Dataset: data (GitHub, Griffin98/image_classifier). Classes: blueberry, cherry, peach, raspberry, walnut.

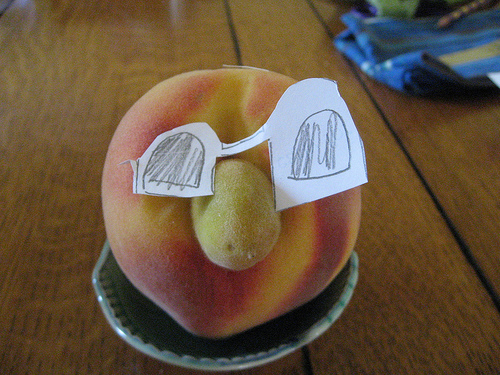
Label: peach

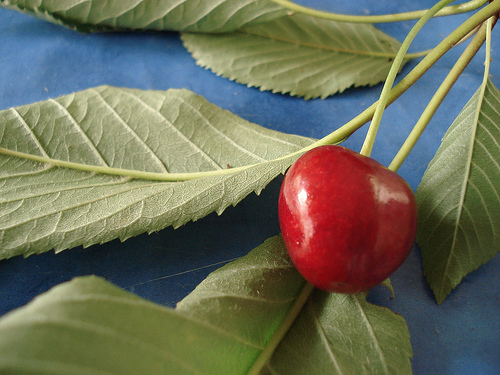
Label: cherry

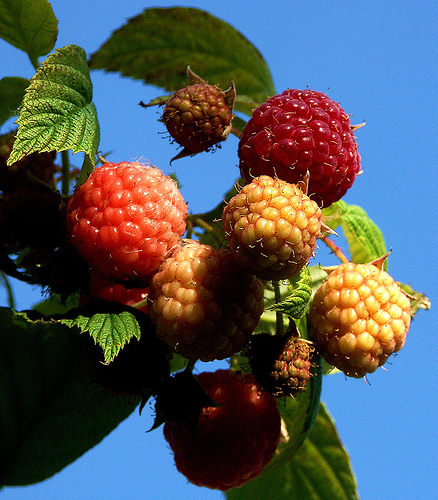
Label: raspberry

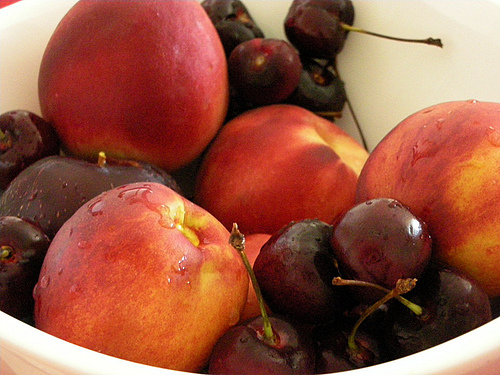
Label: peach

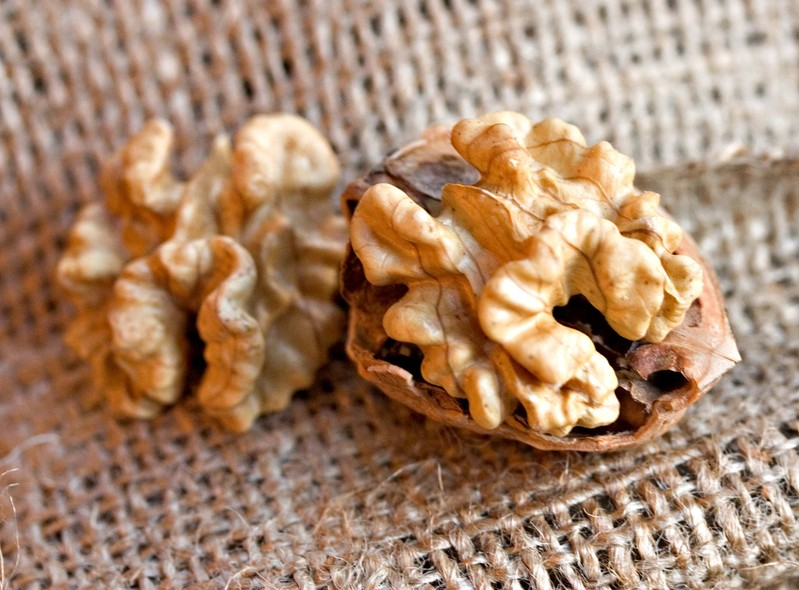
Label: walnut

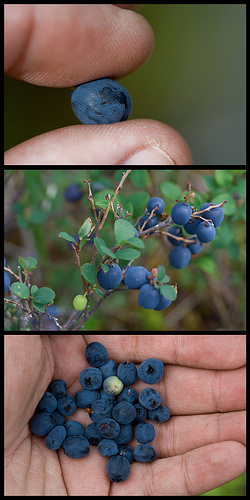
Label: blueberry
